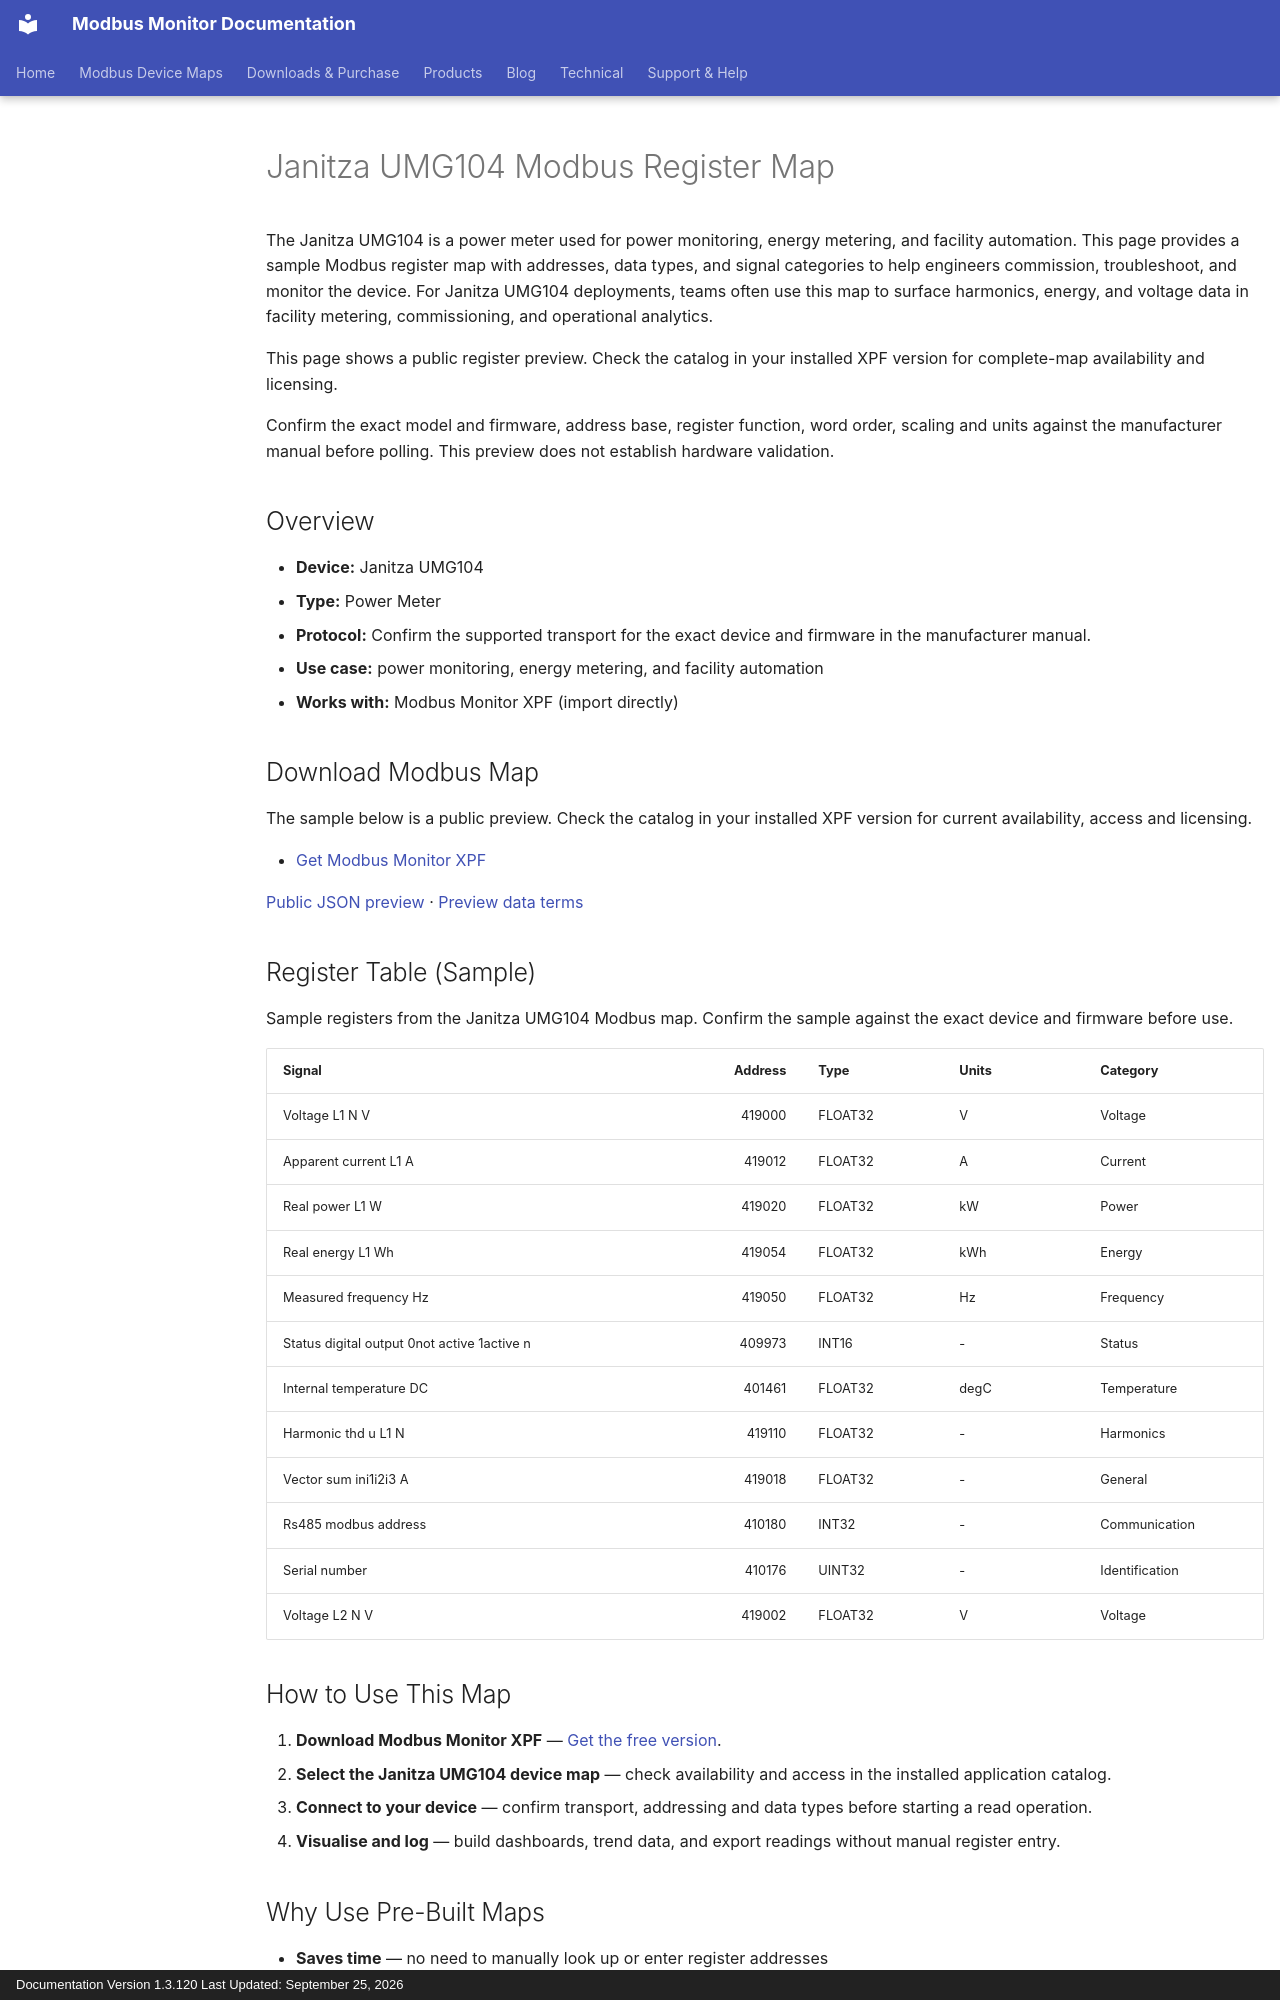

repository: Modbus-Monitor/modbus-monitor-docs · page: products/xpf/device-maps/janitza/umg104/index.html · generator: mkdocs · copyright: Documentation Version 1.3.120 Last Updated: September 25, 2026

---
title: Janitza UMG104 Modbus Register Map
description: Janitza UMG104 Modbus map and register map with sample Modbus registers, register addresses, and power meter overview for engineers. Includes sample addresses and data types for review before use with Modbus Monitor XPF.
---

# Janitza UMG104 Modbus Register Map

The Janitza UMG104 is a power meter used for power monitoring, energy metering, and facility automation. This page provides a sample Modbus register map with addresses, data types, and signal categories to help engineers commission, troubleshoot, and monitor the device. For Janitza UMG104 deployments, teams often use this map to surface harmonics, energy, and voltage data in facility metering, commissioning, and operational analytics.

This page shows a public register preview. Check the catalog in your installed XPF version for complete-map availability and licensing.

Confirm the exact model and firmware, address base, register function, word order, scaling and units against the manufacturer manual before polling. This preview does not establish hardware validation.

## Overview

- **Device:** Janitza UMG104
- **Type:** Power Meter
- **Protocol:** Confirm the supported transport for the exact device and firmware in the manufacturer manual.
- **Use case:** power monitoring, energy metering, and facility automation
- **Works with:** Modbus Monitor XPF (import directly)

## Download Modbus Map

The sample below is a public preview. Check the catalog in your installed XPF version for current availability, access and licensing.

- [Get Modbus Monitor XPF](https://www.modbusmonitor.com/download)

[Public JSON preview](https://modbus-monitor.github.io/modbus-device-maps/maps/janitza/umg104.json) · [Preview data terms](https://modbus-monitor.github.io/modbus-device-maps/data-license/)

## Register Table (Sample)

Sample registers from the Janitza UMG104 Modbus map. Confirm the sample against the exact device and firmware before use.

| Signal | Address | Type | Units | Category |
|---|---:|---|---|---|
| Voltage L1 N V | 419000 | FLOAT32 | V | Voltage |
| Apparent current L1 A | 419012 | FLOAT32 | A | Current |
| Real power L1 W | 419020 | FLOAT32 | kW | Power |
| Real energy L1 Wh | 419054 | FLOAT32 | kWh | Energy |
| Measured frequency Hz | 419050 | FLOAT32 | Hz | Frequency |
| Status digital output 0not active 1active n | 409973 | INT16 | - | Status |
| Internal temperature DC | 401461 | FLOAT32 | degC | Temperature |
| Harmonic thd u L1 N | 419110 | FLOAT32 | - | Harmonics |
| Vector sum ini1i2i3 A | 419018 | FLOAT32 | - | General |
| Rs485 modbus address | 410180 | INT32 | - | Communication |
| Serial number | 410176 | UINT32 | - | Identification |
| Voltage L2 N V | 419002 | FLOAT32 | V | Voltage |

## How to Use This Map

1. **Download Modbus Monitor XPF** — [Get the free version](https://www.modbusmonitor.com/download).
2. **Select the Janitza UMG104 device map** — check availability and access in the installed application catalog.
3. **Connect to your device** — confirm transport, addressing and data types before starting a read operation.
4. **Visualise and log** — build dashboards, trend data, and export readings without manual register entry.
